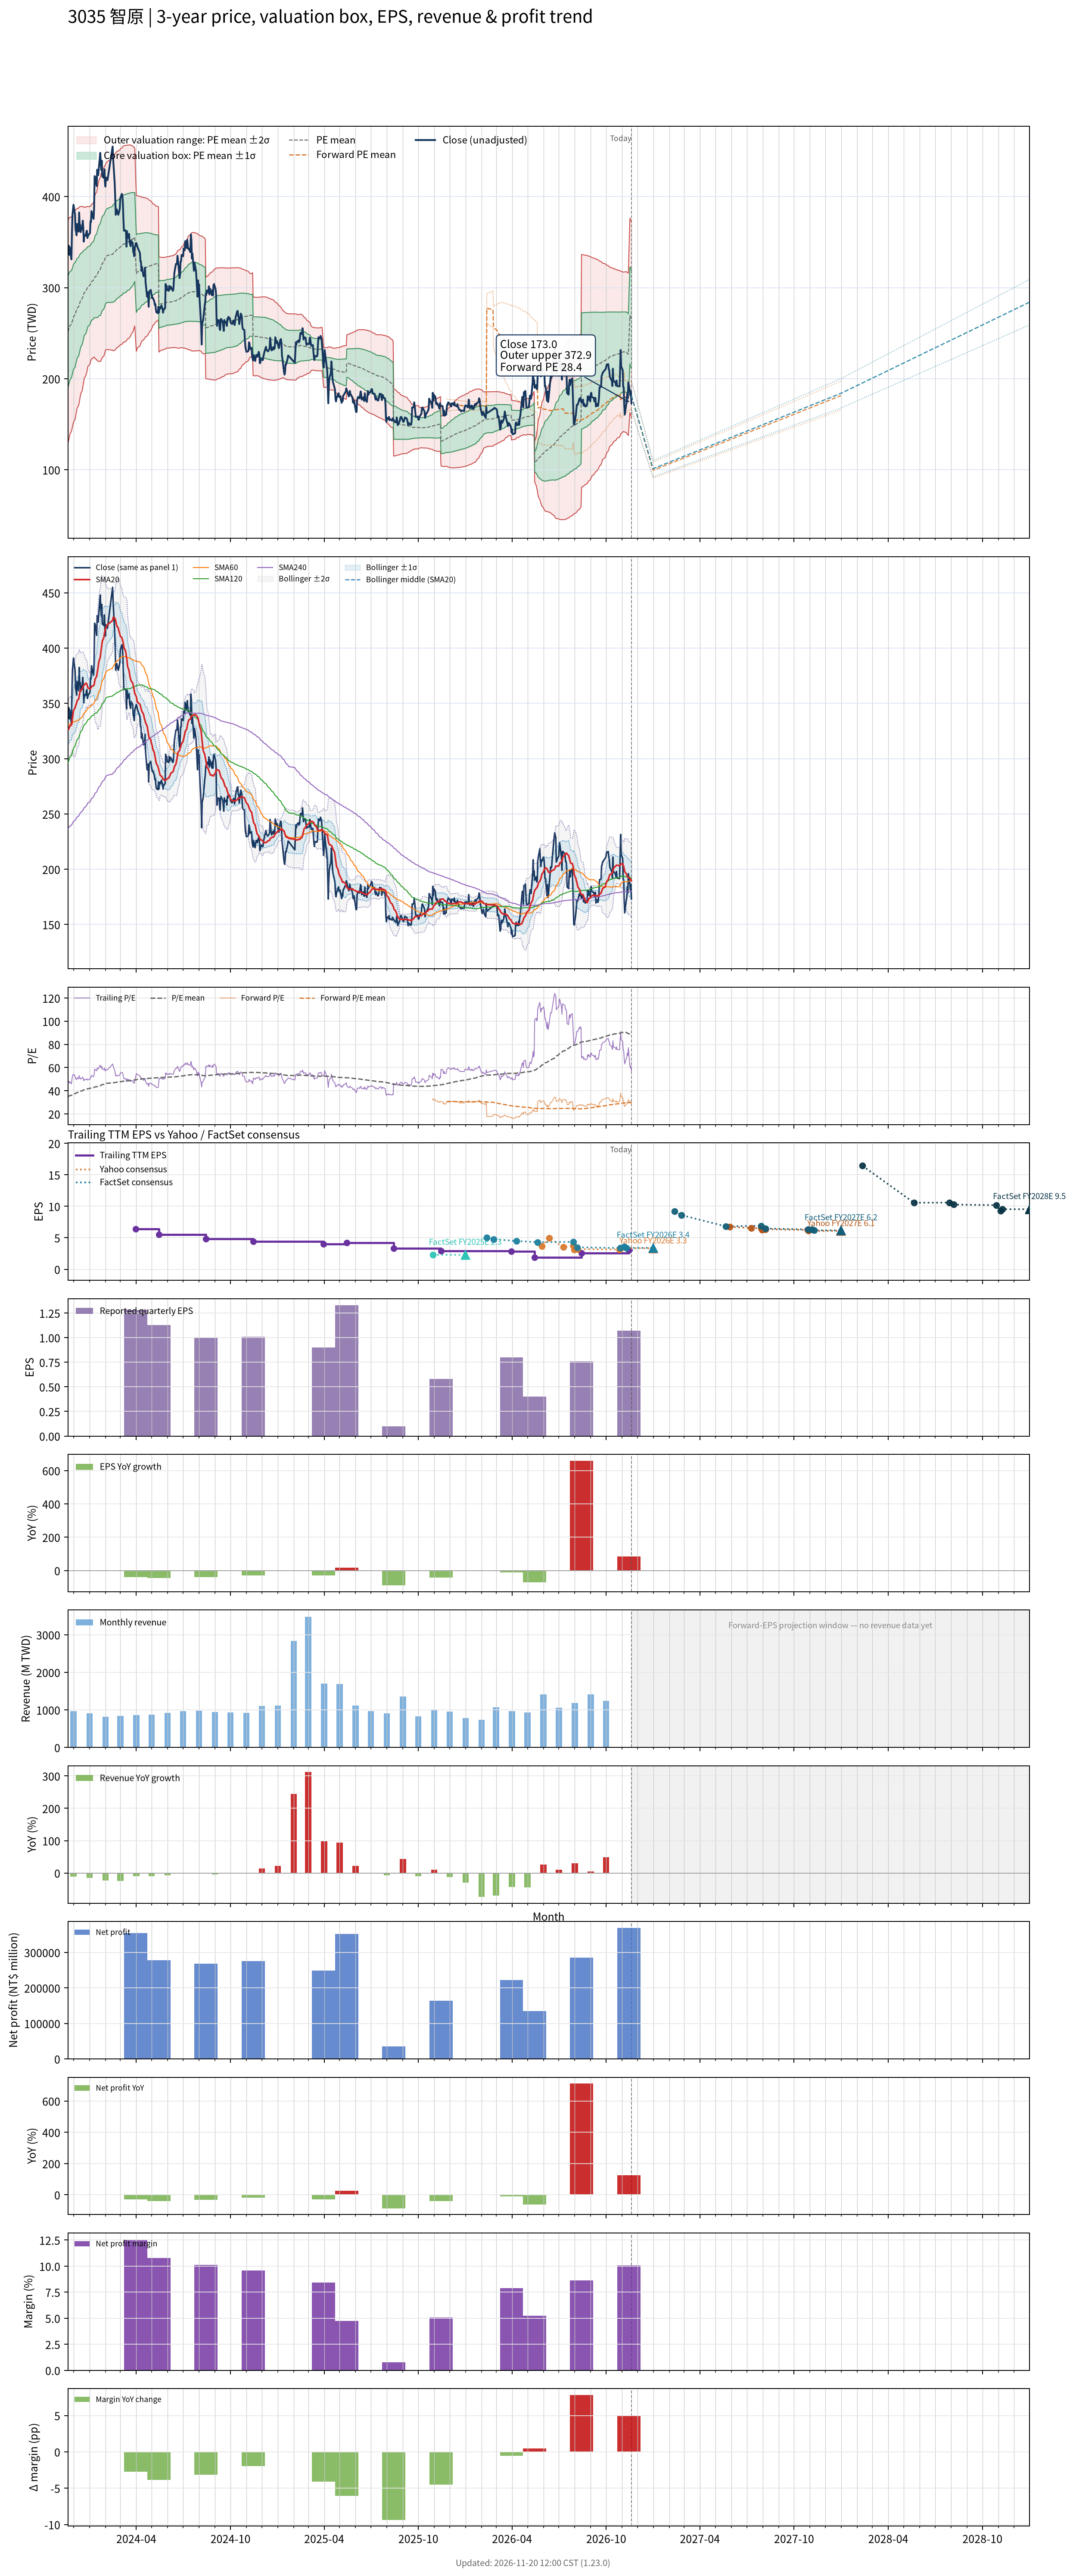

Source data for this figure (header and first rows):
# chart-version: skill-stock-dynamic-val…
date, close, available_date, period_end, eps, ttm_eps, pe, pe_mean, pe_std, price_m2, price_m1, price_mean, price_p1, price_p2, as_of_date, forward_eps, forward_pe, forward_pe_mean, forward_pe_std, forward_price_m2, forward_price_m1, forward_price_mean, forward_price_p1, forward_price_p2
2023-11-20, 345, 2023-11-14, 2023-09-30, 1.42, 7.21, 47.85, 34.86, 8.514, 128.6, 190, 251.4, 312.7, 374.1, , , , , , , , , , 
2023-11-21, 342.5, 2023-11-14, 2023-09-30, 1.42, 7.21, 47.5, 35.1, 8.463, 131, 192.1, 253.1, 314.1, 375.1, , , , , , , , , , 
2023-11-22, 346, 2023-11-14, 2023-09-30, 1.42, 7.21, 47.99, 35.34, 8.409, 133.6, 194.2, 254.8, 315.5, 376.1, , , , , , , , , , 
2023-11-23, 336, 2023-11-14, 2023-09-30, 1.42, 7.21, 46.6, 35.58, 8.329, 136.4, 196.5, 256.5, 316.6, 376.6, , , , , , , , , , 
2023-11-24, 344, 2023-11-14, 2023-09-30, 1.42, 7.21, 47.71, 35.82, 8.258, 139.2, 198.7, 258.2, 317.8, 377.3, , , , , , , , , , 
2023-11-27, 331, 2023-11-14, 2023-09-30, 1.42, 7.21, 45.91, 36.05, 8.157, 142.3, 201.1, 259.9, 318.7, 377.5, , , , , , , , , , 
2023-11-28, 361, 2023-11-14, 2023-09-30, 1.42, 7.21, 50.07, 36.31, 8.101, 145, 203.4, 261.8, 320.2, 378.6, , , , , , , , , , 
2023-11-29, 380, 2023-11-14, 2023-09-30, 1.42, 7.21, 52.7, 36.59, 8.071, 147.4, 205.6, 263.8, 322, 380.2, , , , , , , , , , 
2023-11-30, 385.5, 2023-11-14, 2023-09-30, 1.42, 7.21, 53.47, 36.88, 8.048, 149.9, 207.9, 265.9, 323.9, 382, , , , , , , , , , 
2023-12-01, 391, 2023-11-14, 2023-09-30, 1.42, 7.21, 54.23, 37.18, 8.019, 152.4, 210.2, 268.1, 325.9, 383.7, , , , , , , , , , 
2023-12-04, 380, 2023-11-14, 2023-09-30, 1.42, 7.21, 52.7, 37.46, 7.964, 155.3, 212.7, 270.1, 327.5, 384.9, , , , , , , , , , 
2023-12-05, 363.5, 2023-11-14, 2023-09-30, 1.42, 7.21, 50.42, 37.72, 7.867, 158.5, 215.3, 272, 328.7, 385.4, , , , , , , , , , 
2023-12-06, 361.5, 2023-11-14, 2023-09-30, 1.42, 7.21, 50.14, 37.97, 7.785, 161.5, 217.6, 273.8, 329.9, 386, , , , , , , , , , 
2023-12-07, 357.5, 2023-11-14, 2023-09-30, 1.42, 7.21, 49.58, 38.22, 7.683, 164.8, 220.1, 275.5, 330.9, 386.3, , , , , , , , , , 
2023-12-08, 370, 2023-11-14, 2023-09-30, 1.42, 7.21, 51.32, 38.47, 7.603, 167.7, 222.6, 277.4, 332.2, 387, , , , , , , , , , 
2023-12-11, 361.5, 2023-11-14, 2023-09-30, 1.42, 7.21, 50.14, 38.71, 7.505, 170.9, 225, 279.1, 333.2, 387.4, , , , , , , , , , 
2023-12-12, 382.5, 2023-11-14, 2023-09-30, 1.42, 7.21, 53.05, 38.98, 7.446, 173.7, 227.3, 281, 334.7, 388.4, , , , , , , , , , 
2023-12-13, 368, 2023-11-14, 2023-09-30, 1.42, 7.21, 51.04, 39.23, 7.347, 176.9, 229.8, 282.8, 335.8, 388.8, , , , , , , , , , 
2023-12-14, 369, 2023-11-14, 2023-09-30, 1.42, 7.21, 51.18, 39.47, 7.247, 180.1, 232.3, 284.6, 336.9, 389.1, , , , , , , , , , 
2023-12-15, 361, 2023-11-14, 2023-09-30, 1.42, 7.21, 50.07, 39.71, 7.13, 183.5, 234.9, 286.3, 337.7, 389.1, , , , , , , , , , 
2023-12-18, 367, 2023-11-14, 2023-09-30, 1.42, 7.21, 50.9, 39.95, 7.003, 187.1, 237.6, 288.1, 338.5, 389, , , , , , , , , , 
2023-12-19, 373.5, 2023-11-14, 2023-09-30, 1.42, 7.21, 51.8, 40.2, 6.885, 190.6, 240.2, 289.9, 339.5, 389.1, , , , , , , , , , 
2023-12-20, 365.5, 2023-11-14, 2023-09-30, 1.42, 7.21, 50.69, 40.43, 6.763, 194, 242.8, 291.5, 340.3, 389.1, , , , , , , , , , 
2023-12-21, 350.5, 2023-11-14, 2023-09-30, 1.42, 7.21, 48.61, 40.65, 6.609, 197.8, 245.4, 293.1, 340.7, 388.4, , , , , , , , , , 
2023-12-22, 358, 2023-11-14, 2023-09-30, 1.42, 7.21, 49.65, 40.86, 6.497, 200.9, 247.7, 294.6, 341.4, 388.2, , , , , , , , , , 
2023-12-25, 357, 2023-11-14, 2023-09-30, 1.42, 7.21, 49.51, 41.04, 6.422, 203.3, 249.6, 295.9, 342.2, 388.5, , , , , , , , , , 
2023-12-26, 361, 2023-11-14, 2023-09-30, 1.42, 7.21, 50.07, 41.23, 6.357, 205.6, 251.4, 297.2, 343.1, 388.9, , , , , , , , , , 
2023-12-27, 362.5, 2023-11-14, 2023-09-30, 1.42, 7.21, 50.28, 41.42, 6.284, 208, 253.3, 298.6, 343.9, 389.2, , , , , , , , , , 
2023-12-28, 354.5, 2023-11-14, 2023-09-30, 1.42, 7.21, 49.17, 41.6, 6.174, 210.9, 255.5, 300, 344.5, 389, , , , , , , , , , 
2023-12-29, 357, 2023-11-14, 2023-09-30, 1.42, 7.21, 49.51, 41.79, 6.078, 213.6, 257.5, 301.3, 345.1, 388.9, , , , , , , , , , 
2024-01-02, 360, 2023-11-14, 2023-09-30, 1.42, 7.21, 49.93, 41.97, 5.999, 216.1, 259.3, 302.6, 345.8, 389.1, , , , , , , , , , 
2024-01-03, 373, 2023-11-14, 2023-09-30, 1.42, 7.21, 51.73, 42.16, 5.931, 218.5, 261.2, 304, 346.7, 389.5, , , , , , , , , , 
2024-01-04, 372, 2023-11-14, 2023-09-30, 1.42, 7.21, 51.6, 42.35, 5.872, 220.7, 263, 305.3, 347.7, 390, , , , , , , , , , 
2024-01-05, 384, 2023-11-14, 2023-09-30, 1.42, 7.21, 53.26, 42.52, 5.879, 221.8, 264.2, 306.6, 349, 391.4, , , , , , , , , , 
2024-01-08, 377, 2023-11-14, 2023-09-30, 1.42, 7.21, 52.29, 42.67, 5.901, 222.6, 265.1, 307.7, 350.2, 392.8, , , , , , , , , , 
2024-01-09, 375.5, 2023-11-14, 2023-09-30, 1.42, 7.21, 52.08, 42.82, 5.91, 223.5, 266.1, 308.7, 351.4, 394, , , , , , , , , , 
2024-01-10, 387, 2023-11-14, 2023-09-30, 1.42, 7.21, 53.68, 42.97, 5.956, 223.9, 266.9, 309.8, 352.8, 395.7, , , , , , , , , , 
2024-01-11, 422.5, 2023-11-14, 2023-09-30, 1.42, 7.21, 58.6, 43.15, 6.103, 223.1, 267.1, 311.1, 355.1, 399.1, , , , , , , , , , 
2024-01-12, 421.5, 2023-11-14, 2023-09-30, 1.42, 7.21, 58.46, 43.29, 6.258, 221.9, 267, 312.1, 357.2, 402.4, , , , , , , , , , 
2024-01-15, 411.5, 2023-11-14, 2023-09-30, 1.42, 7.21, 57.07, 43.42, 6.38, 221.1, 267.1, 313.1, 359.1, 405.1, , , , , , , , , , 
2024-01-16, 429.5, 2023-11-14, 2023-09-30, 1.42, 7.21, 59.57, 43.58, 6.544, 219.8, 267, 314.2, 361.4, 408.6, , , , , , , , , , 
2024-01-17, 428, 2023-11-14, 2023-09-30, 1.42, 7.21, 59.36, 43.76, 6.672, 219.3, 267.4, 315.5, 363.6, 411.7, , , , , , , , , , 
2024-01-18, 423.5, 2023-11-14, 2023-09-30, 1.42, 7.21, 58.74, 43.95, 6.771, 219.3, 268.1, 316.9, 365.7, 414.5, , , , , , , , , , 
2024-01-19, 430, 2023-11-14, 2023-09-30, 1.42, 7.21, 59.64, 44.16, 6.867, 219.4, 268.9, 318.4, 367.9, 417.4, , , , , , , , , , 
2024-01-22, 448, 2023-11-14, 2023-09-30, 1.42, 7.21, 62.14, 44.38, 7.013, 218.9, 269.4, 320, 370.6, 421.1, , , , , , , , , , 
2024-01-23, 437, 2023-11-14, 2023-09-30, 1.42, 7.21, 60.61, 44.61, 7.101, 219.2, 270.4, 321.6, 372.8, 424, , , , , , , , , , 
2024-01-24, 429, 2023-11-14, 2023-09-30, 1.42, 7.21, 59.5, 44.85, 7.111, 220.8, 272.1, 323.4, 374.6, 425.9, , , , , , , , , , 
2024-01-25, 439.5, 2023-11-14, 2023-09-30, 1.42, 7.21, 60.96, 45.1, 7.14, 222.2, 273.7, 325.2, 376.7, 428.1, , , , , , , , , , 
2024-01-26, 422, 2023-11-14, 2023-09-30, 1.42, 7.21, 58.53, 45.31, 7.163, 223.4, 275, 326.7, 378.3, 430, , , , , , , , , , 
2024-01-29, 420.5, 2023-11-14, 2023-09-30, 1.42, 7.21, 58.32, 45.53, 7.157, 225.1, 276.7, 328.3, 379.9, 431.5, , , , , , , , , , 
2024-01-30, 430, 2023-11-14, 2023-09-30, 1.42, 7.21, 59.64, 45.75, 7.174, 226.4, 278.2, 329.9, 381.6, 433.3, , , , , , , , , , 
2024-01-31, 416.5, 2023-11-14, 2023-09-30, 1.42, 7.21, 57.77, 45.98, 7.117, 228.9, 280.2, 331.5, 382.8, 434.1, , , , , , , , , , 
2024-02-01, 411, 2023-11-14, 2023-09-30, 1.42, 7.21, 57, 46.19, 7.068, 231.1, 282.1, 333, 384, 435, , , , , , , , , , 
2024-02-02, 421, 2023-11-14, 2023-09-30, 1.42, 7.21, 58.39, 46.37, 7.105, 231.9, 283.1, 334.3, 385.5, 436.8, , , , , , , , , , 
2024-02-05, 418, 2023-11-14, 2023-09-30, 1.42, 7.21, 57.98, 46.51, 7.164, 232, 283.7, 335.3, 387, 438.7, , , , , , , , , , 
2024-02-15, 455, 2023-11-14, 2023-09-30, 1.42, 7.21, 63.11, 46.69, 7.308, 231.3, 283.9, 336.6, 389.3, 442, , , , , , , , , , 
2024-02-16, 441.5, 2023-11-14, 2023-09-30, 1.42, 7.21, 61.23, 46.84, 7.421, 230.7, 284.2, 337.7, 391.2, 444.7, , , , , , , , , , 
2024-02-19, 415, 2023-11-14, 2023-09-30, 1.42, 7.21, 57.56, 46.98, 7.458, 231.2, 285, 338.8, 392.5, 446.3, , , , , , , , , , 
2024-02-20, 400, 2023-11-14, 2023-09-30, 1.42, 7.21, 55.48, 47.11, 7.477, 231.8, 285.7, 339.6, 393.5, 447.5, , , , , , , , , , 
... 668 more rows
